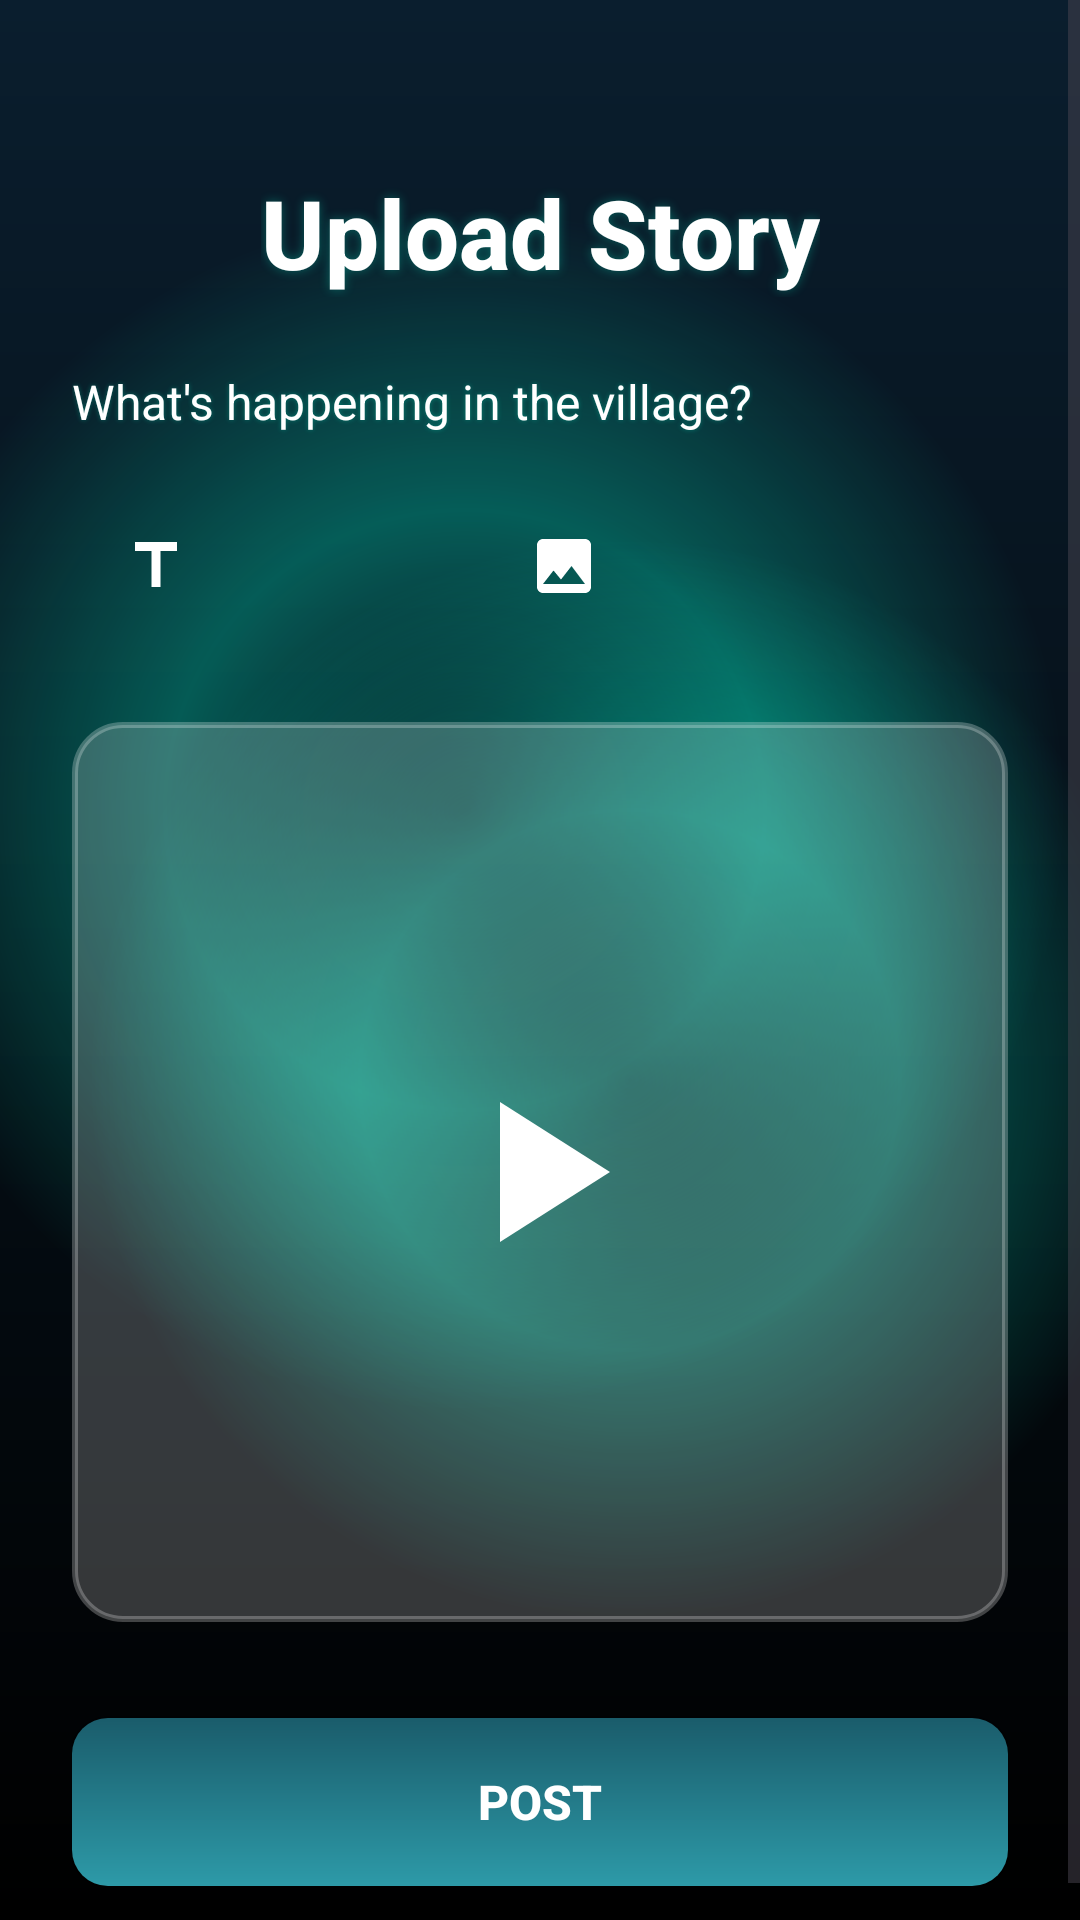

Reconstruct the res/layout file that produces this screen, plus the resources it refers to.
<!-- AndroidManifest.xml: application theme Theme.MANAVOORIMUCHHATLU -->
<!-- res/layout/activity_add_post.xml -->
<?xml version="1.0" encoding="utf-8"?>
<ScrollView xmlns:android="http://schemas.android.com/apk/res/android"
    xmlns:app="http://schemas.android.com/apk/res-auto"
    xmlns:tools="http://schemas.android.com/tools"
    android:layout_width="match_parent"
    android:layout_height="match_parent"
    android:background="@drawable/login_background"
    android:fillViewport="true"
    tools:context=".activities.AddPostActivity">

    <androidx.constraintlayout.widget.ConstraintLayout
        android:layout_width="match_parent"
        android:layout_height="wrap_content"
        android:padding="24dp">

        
        <TextView
            android:id="@+id/textTitle"
            android:layout_width="wrap_content"
            android:layout_height="wrap_content"
            android:text="@string/title_add_post"
            android:textColor="@color/login_text_glow"
            android:textSize="32sp"
            android:textStyle="bold"
            android:fontFamily="sans-serif-medium"
            android:shadowColor="@color/login_network_glow"
            android:shadowDx="0"
            android:shadowDy="0"
            android:shadowRadius="8"
            app:layout_constraintStart_toStartOf="parent"
            app:layout_constraintEnd_toEndOf="parent"
            app:layout_constraintTop_toTopOf="parent"
            android:layout_marginTop="32dp" />

        
        <TextView
            android:id="@+id/textPrompt"
            android:layout_width="wrap_content"
            android:layout_height="wrap_content"
            android:text="@string/hint_whats_happening"
            android:textColor="@color/login_text_glow"
            android:textSize="16sp"
            android:shadowColor="@color/login_network_glow"
            android:shadowDx="0"
            android:shadowDy="0"
            android:shadowRadius="4"
            app:layout_constraintStart_toStartOf="parent"
            app:layout_constraintTop_toBottomOf="@id/textTitle"
            android:layout_marginTop="24dp" />

        
        <LinearLayout
            android:id="@+id/layoutContentTypes"
            android:layout_width="wrap_content"
            android:layout_height="wrap_content"
            android:orientation="horizontal"
            app:layout_constraintStart_toStartOf="parent"
            app:layout_constraintTop_toBottomOf="@id/textPrompt"
            android:layout_marginTop="16dp"
            android:gravity="center_vertical">

            <FrameLayout
                android:id="@+id/frameTypeText"
                android:layout_width="56dp"
                android:layout_height="56dp"
                android:background="@drawable/add_post_button_frosted"
                android:clickable="true"
                android:focusable="true"
                android:foreground="?attr/selectableItemBackground">

                <ImageView
                    android:layout_width="24dp"
                    android:layout_height="24dp"
                    android:src="@drawable/ic_text_glow"
                    android:layout_gravity="center"
                    android:contentDescription="Text" />

            </FrameLayout>

            <FrameLayout
                android:id="@+id/frameTypeVideo"
                android:layout_width="56dp"
                android:layout_height="56dp"
                android:background="@drawable/add_post_button_frosted"
                android:clickable="true"
                android:focusable="true"
                android:foreground="?attr/selectableItemBackground"
                android:layout_marginStart="12dp">

                <ImageView
                    android:layout_width="24dp"
                    android:layout_height="24dp"
                    android:src="@drawable/ic_play_triangle"
                    android:layout_gravity="center"
                    android:contentDescription="Video" />

            </FrameLayout>

            <FrameLayout
                android:id="@+id/frameTypeImage"
                android:layout_width="56dp"
                android:layout_height="56dp"
                android:background="@drawable/add_post_button_frosted"
                android:clickable="true"
                android:focusable="true"
                android:foreground="?attr/selectableItemBackground"
                android:layout_marginStart="12dp">

                <ImageView
                    android:layout_width="24dp"
                    android:layout_height="24dp"
                    android:src="@drawable/ic_image_mountain"
                    android:layout_gravity="center"
                    android:contentDescription="Image" />

            </FrameLayout>

        </LinearLayout>

        
        <FrameLayout
            android:id="@+id/framePreview"
            android:layout_width="0dp"
            android:layout_height="300dp"
            android:background="@drawable/add_post_preview_area"
            android:minHeight="300dp"
            app:layout_constraintTop_toBottomOf="@id/layoutContentTypes"
            app:layout_constraintStart_toStartOf="parent"
            app:layout_constraintEnd_toEndOf="parent"
            android:layout_marginTop="24dp">

            
            <ImageView
                android:id="@+id/imagePreview"
                android:layout_width="match_parent"
                android:layout_height="match_parent"
                android:scaleType="centerCrop"
                android:visibility="gone"
                android:contentDescription="Media preview" />

            
            <VideoView
                android:id="@+id/videoPreview"
                android:layout_width="match_parent"
                android:layout_height="match_parent"
                android:visibility="gone" />

            
            <ImageView
                android:id="@+id/iconPlaceholder"
                android:layout_width="wrap_content"
                android:layout_height="wrap_content"
                android:src="@drawable/ic_play_large"
                android:layout_gravity="center"
                android:contentDescription="Content placeholder" />

            
            <EditText
                android:id="@+id/editCaption"
                android:layout_width="match_parent"
                android:layout_height="match_parent"
                android:hint="@string/hint_add_caption"
                android:inputType="textMultiLine"
                android:maxLength="1000"
                android:textColor="@color/login_text_glow"
                android:textColorHint="#B3FFFFFF"
                android:textSize="16sp"
                android:padding="16dp"
                android:background="@android:color/transparent"
                android:gravity="top|start"
                android:visibility="gone" />

        </FrameLayout>

        
        <TextView
            android:id="@+id/textSelectedFile"
            android:layout_width="0dp"
            android:layout_height="wrap_content"
            android:text="@string/label_no_file_selected"
            android:textColor="@color/login_text_glow"
            android:textSize="14sp"
            android:visibility="gone"
            app:layout_constraintTop_toBottomOf="@id/framePreview"
            app:layout_constraintStart_toStartOf="parent"
            app:layout_constraintEnd_toEndOf="parent"
            android:layout_marginTop="16dp" />

        
        <Button
            android:id="@+id/buttonChooseFile"
            android:layout_width="0dp"
            android:layout_height="0dp"
            android:visibility="gone" />

        
        <TextView
            android:id="@+id/textRegionSummary"
            android:layout_width="0dp"
            android:layout_height="0dp"
            android:visibility="gone" />

        <Button
            android:id="@+id/buttonSelectRegion"
            android:layout_width="0dp"
            android:layout_height="0dp"
            android:visibility="gone" />

        
        <Button
            android:id="@+id/buttonSubmit"
            android:layout_width="0dp"
            android:layout_height="56dp"
            android:text="@string/action_post"
            android:textColor="@color/white"
            android:textSize="16sp"
            android:textStyle="bold"
            android:textAllCaps="true"
            android:background="@drawable/add_post_button_post"
            android:elevation="4dp"
            app:layout_constraintTop_toBottomOf="@id/framePreview"
            app:layout_constraintStart_toStartOf="parent"
            app:layout_constraintEnd_toEndOf="parent"
            android:layout_marginTop="32dp" />

        <ProgressBar
            android:id="@+id/progress"
            style="?android:attr/progressBarStyle"
            android:layout_width="wrap_content"
            android:layout_height="wrap_content"
            android:visibility="gone"
            android:indeterminateTint="@color/login_text_glow"
            app:layout_constraintTop_toBottomOf="@id/buttonSubmit"
            app:layout_constraintStart_toStartOf="parent"
            app:layout_constraintEnd_toEndOf="parent"
            app:layout_constraintBottom_toBottomOf="parent"
            android:layout_marginTop="16dp"
            android:layout_marginBottom="32dp" />

    </androidx.constraintlayout.widget.ConstraintLayout>

</ScrollView>
<!-- resources referenced by this layout -->
<resources>
  <color name="login_network_glow">#4D00FFD4</color>
  <color name="login_text_glow">#FFFFFFFF</color>
  <color name="white">#FFFFFFFF</color>
  <!-- drawable ic_play_large (drawable) -->
  <?xml version="1.0" encoding="utf-8"?>
  <vector xmlns:android="http://schemas.android.com/apk/res/android"
      android:width="80dp"
      android:height="80dp"
      android:viewportWidth="24"
      android:viewportHeight="24">
      <path
          android:fillColor="#FFFFFFFF"
          android:pathData="M8,5v14l11,-7z" />
  </vector>
  <!-- drawable ic_text_glow (drawable) -->
  <?xml version="1.0" encoding="utf-8"?>
  <vector xmlns:android="http://schemas.android.com/apk/res/android"
      android:width="24dp"
      android:height="24dp"
      android:viewportWidth="24"
      android:viewportHeight="24">
      <path
          android:fillColor="#FFFFFFFF"
          android:pathData="M5,4v3h5.5v12h3V7H19V4z" />
  </vector>
  <string name="action_post">Post</string>
  <string name="hint_add_caption">Add a caption (max 1000 characters)</string>
  <string name="hint_whats_happening">What\'s happening in the village?</string>
  <string name="label_no_file_selected">No file selected</string>
  <string name="title_add_post">Upload Story</string>
  <style name="Theme.MANAVOORIMUCHHATLU" parent="Base.Theme.MANAVOORIMUCHHATLU" />
  <color name="login_teal_start">#1A5C6B</color>
  <color name="login_teal_end">#2D9AA8</color>
  <color name="login_input_bg">#33FFFFFF</color>
  <color name="login_input_stroke">#40FFFFFF</color>
  <color name="login_bg_start">#0A1E2E</color>
  <color name="login_bg_end">#000000</color>
  <color name="md_theme_light_primary">#7665FF</color>
  <color name="md_theme_light_onPrimary">#FFFFFFFF</color>
  <color name="md_theme_light_primaryContainer">#3F2CC4</color>
  <color name="md_theme_light_secondary">#FF6FAF</color>
  <color name="md_theme_light_onSecondary">#FFFFFFFF</color>
  <color name="md_theme_light_surface">#161028</color>
  <color name="md_theme_light_onSurface">#F8F6FF</color>
  <color name="md_theme_light_surfaceVariant">#251C3D</color>
  <color name="md_theme_light_onSurfaceVariant">#D9D0FF</color>
  <color name="md_theme_light_outline">#5E4FA8</color>
  <style name="Widget.Muchhatlu.CardView" parent="Widget.Material3.CardView.Outlined">
          <item name="cardBackgroundColor">@color/splash_card_bg</item>
          <item name="strokeColor">@color/splash_outline</item>
          <item name="strokeWidth">1dp</item>
          <item name="shapeAppearance">@style/ShapeAppearance.Muchhatlu.Medium</item>
      </style>
  <style name="Widget.Muchhatlu.Fab" parent="Widget.MaterialComponents.FloatingActionButton">
          <item name="backgroundTint">@color/md_theme_light_secondary</item>
          <item name="android:tint">@color/md_theme_light_onSecondary</item>
          <item name="shapeAppearanceLargeComponent">@style/ShapeAppearance.Muchhatlu.Pill</item>
      </style>
  <style name="Widget.Muchhatlu.Progress" parent="Widget.Material3.CircularProgressIndicator">
          <item name="indicatorColor">@color/md_theme_light_secondary</item>
          <item name="trackColor">@color/splash_text_secondary</item>
      </style>
  <color name="splash_gradient_start">#0A1E2E</color>
  <color name="splash_gradient_center">#1A3A4E</color>
  <color name="splash_gradient_end">#000000</color>
  <color name="splash_glow">#331A5C6B</color>
  <color name="splash_glow_strong">#4D2D9AA8</color>
  <color name="splash_text_secondary">#B3FFFFFF</color>
  <style name="ShapeAppearance.Muchhatlu.Pill" parent="">
          <item name="cornerFamily">rounded</item>
          <item name="cornerSize">50%</item>
      </style>
  <color name="splash_card_bg">#33FFFFFF</color>
  <color name="splash_outline">#40FFFFFF</color>
  <style name="ShapeAppearance.Muchhatlu.Medium" parent="ShapeAppearance.Material3.MediumComponent">
          <item name="cornerFamily">rounded</item>
          <item name="cornerSize">20dp</item>
      </style>
</resources>
